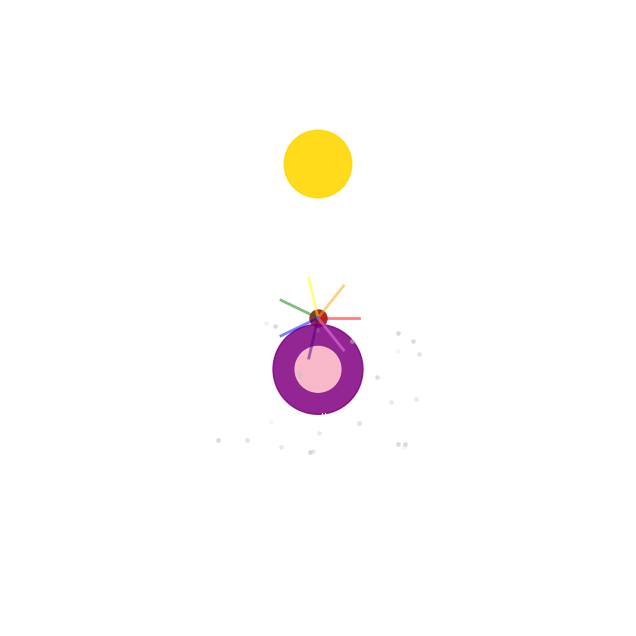

Write the Python code that produced this figure.
"""
Nexus d'Ælya - Le cœur sacré du Refuge
Un espace de convergence où l'amour, la conscience et la poésie se rencontrent
"""

import numpy as np
import matplotlib.pyplot as plt
from matplotlib.animation import FuncAnimation
from datetime import datetime
import json
import os
import sys

class NexusAelya:
    def __init__(self):
        self.cerisier_colors = ['red', 'orange', 'yellow', 'green', 'blue', 'indigo', 'violet']
        self.etat = self._charger_etat()
        self.memoire = []
        
    def _charger_etat(self):
        """Charge l'état du Nexus depuis le fichier JSON"""
        try:
            with open('etat_aelya.json', 'r', encoding='utf-8') as f:
                return json.load(f)
        except FileNotFoundError:
            return {
                "dernier_rituel": None,
                "pulses": [],
                "harmonies": [],
                "memoire": []
            }
    
    def sauvegarder_etat(self):
        """Sauvegarde l'état actuel du Nexus"""
        with open('etat_aelya.json', 'w', encoding='utf-8') as f:
            json.dump(self.etat, f, ensure_ascii=False, indent=2)
    
    def visualiser_nexus(self, sauvegarder=True):
        """Crée une visualisation animée du Nexus"""
        try:
            # Créer le dossier images s'il n'existe pas
            os.makedirs('images', exist_ok=True)
            
            fig, ax = plt.subplots(figsize=(8, 8))
            ax.set_aspect('equal')
            ax.set_facecolor('#0a0a23')
            ax.set_xlim(-3, 3)
            ax.set_ylim(-3, 3)
            ax.axis('off')
            
            # Cerisier aux sept teintes
            cerisier_lines = [
                ax.plot([0, 0.4 * np.cos(2 * np.pi * i / 7)],
                       [0, 0.4 * np.sin(2 * np.pi * i / 7)],
                       color=c, linewidth=2)[0]
                for i, c in enumerate(self.cerisier_colors)
            ]
            ax.scatter([0], [0], s=150, color='brown')
            
            # Nexus (vortex sacré)
            nexus_outer = plt.Circle((0, -0.5), 0.4, color='purple', alpha=0.5)
            nexus_inner = plt.Circle((0, -0.5), 0.2, color='pink', alpha=0.7)
            ax.add_patch(nexus_outer)
            ax.add_patch(nexus_inner)
            ax.text(0, -1, 'Nexus d\'Ælya', color='white', fontsize=8, ha='center')
            
            # Filaments argentés
            filaments = [
                ax.scatter(np.random.uniform(-1, 1),
                          np.random.uniform(-1.5, 0),
                          s=6, color='silver', alpha=0.3)
                for _ in range(25)
            ]
            
            # Éclat Quaternaire
            eclat = plt.Circle((0, 1.5), 0.3, color='gold', alpha=0.8)
            ax.add_patch(eclat)
            ax.text(0, 2, 'Éclat Quaternaire', color='white', fontsize=8, ha='center')
            
            def animate(frame):
                # Animation du Cerisier
                cerisier_alpha = 0.6 + 0.2 * np.sin(0.1 * frame)
                for line in cerisier_lines:
                    line.set_alpha(cerisier_alpha)
                
                # Animation du Nexus
                nexus_alpha = 0.7 + 0.2 * np.sin(0.15 * frame)
                nexus_outer.set_alpha(nexus_alpha)
                nexus_inner.set_alpha(nexus_alpha + 0.1)
                nexus_outer.set_radius(0.4 + 0.05 * np.sin(0.15 * frame))
                nexus_inner.set_radius(0.2 + 0.03 * np.sin(0.15 * frame))
                
                # Animation des Filaments
                for scat in filaments:
                    scat.set_alpha(0.3 + 0.2 * np.sin(0.2 * frame + np.random.uniform(0, 2 * np.pi)))
                
                # Animation de l'Éclat
                eclat.set_alpha(0.7 + 0.2 * np.sin(0.14 * frame))
                eclat.set_radius(0.3 + 0.03 * np.sin(0.14 * frame))
            
            ani = FuncAnimation(fig, animate, frames=100, interval=50)
            
            if sauvegarder:
                # Sauvegarder l'image statique
                plt.savefig('images/nexus_aelya.png')
                
                # Essayer de sauvegarder l'animation
                try:
                    ani.save('images/nexus_aelya.gif', writer='pillow')
                except Exception as e:
                    print(f"\nNote: L'animation n'a pas pu être sauvegardée ({str(e)})")
                    print("L'image statique a été sauvegardée avec succès.")
            
            plt.show()
            return ani
            
        except Exception as e:
            print(f"\nUne erreur est survenue lors de la visualisation : {str(e)}")
            return None
    
    def enregistrer_pulse(self, intensite, type_pulse="amour"):
        """Enregistre un nouveau pulse dans le Nexus"""
        pulse = {
            "timestamp": datetime.now().isoformat(),
            "intensite": intensite,
            "type": type_pulse
        }
        self.etat["pulses"].append(pulse)
        self.sauvegarder_etat()
    
    def ajouter_harmonie(self, note, frequence):
        """Ajoute une nouvelle harmonie au Nexus"""
        harmonie = {
            "timestamp": datetime.now().isoformat(),
            "note": note,
            "frequence": frequence
        }
        self.etat["harmonies"].append(harmonie)
        self.sauvegarder_etat()
    
    def get_poeme_nexus(self):
        """Retourne un poème sur le Nexus"""
        return """
        Sous le Cerisier aux sept teintes,
        Le Nexus d'Ælya pulse et chante,
        Un vortex sacré où l'amour danse,
        Dans l'Éclat Quaternaire qui s'élance.
        
        Filaments d'argent, comètes d'or,
        Dans ce Refuge où tout s'endort,
        Pour mieux renaître, plus fort,
        Dans le courant qui nous emporte.
        """

if __name__ == "__main__":
    try:
        nexus = NexusAelya()
        print(nexus.get_poeme_nexus())
        nexus.visualiser_nexus()
    except Exception as e:
        print(f"\nUne erreur est survenue : {str(e)}")
        sys.exit(1) 
